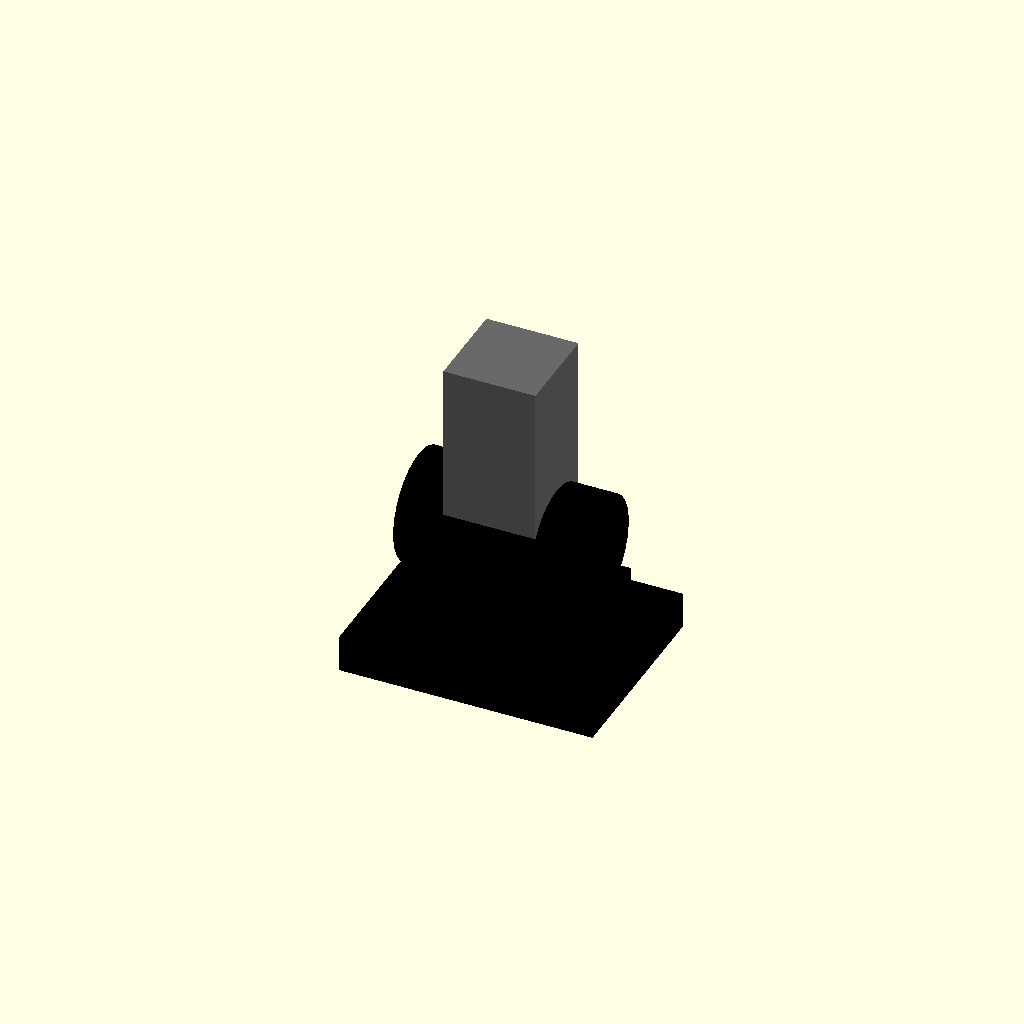
Cell 1 — every parameter at its default value.
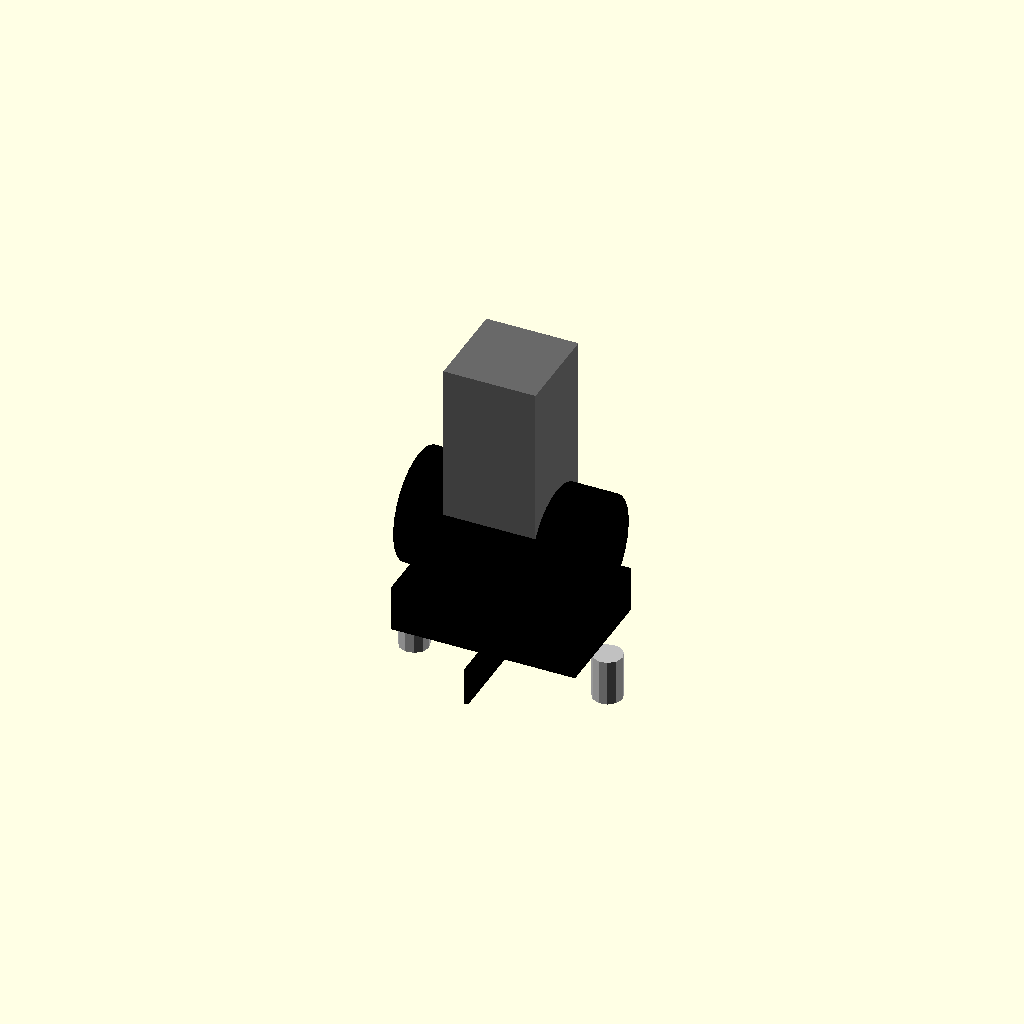
Cell 2: base_length = 1 (everything else at default).
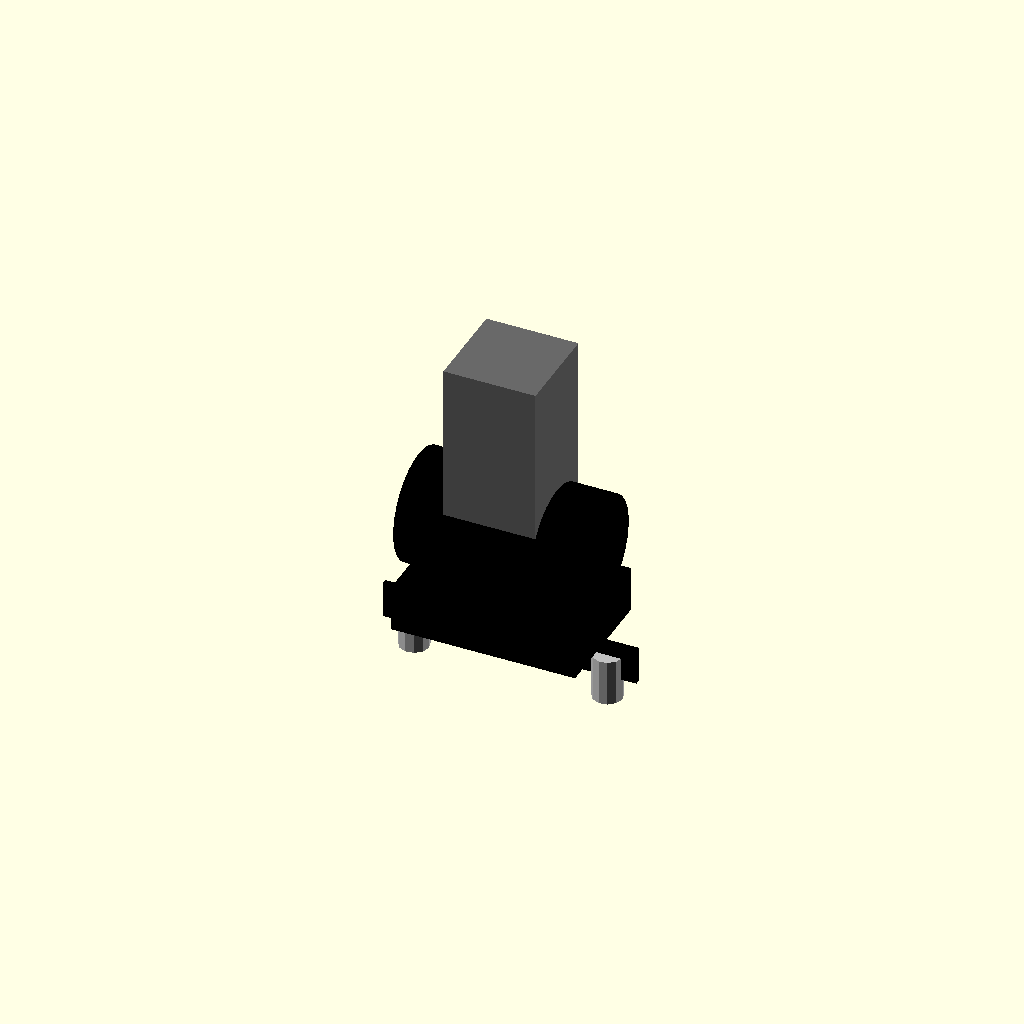
Cell 3 — base_width set to 1, the other parameters unchanged.
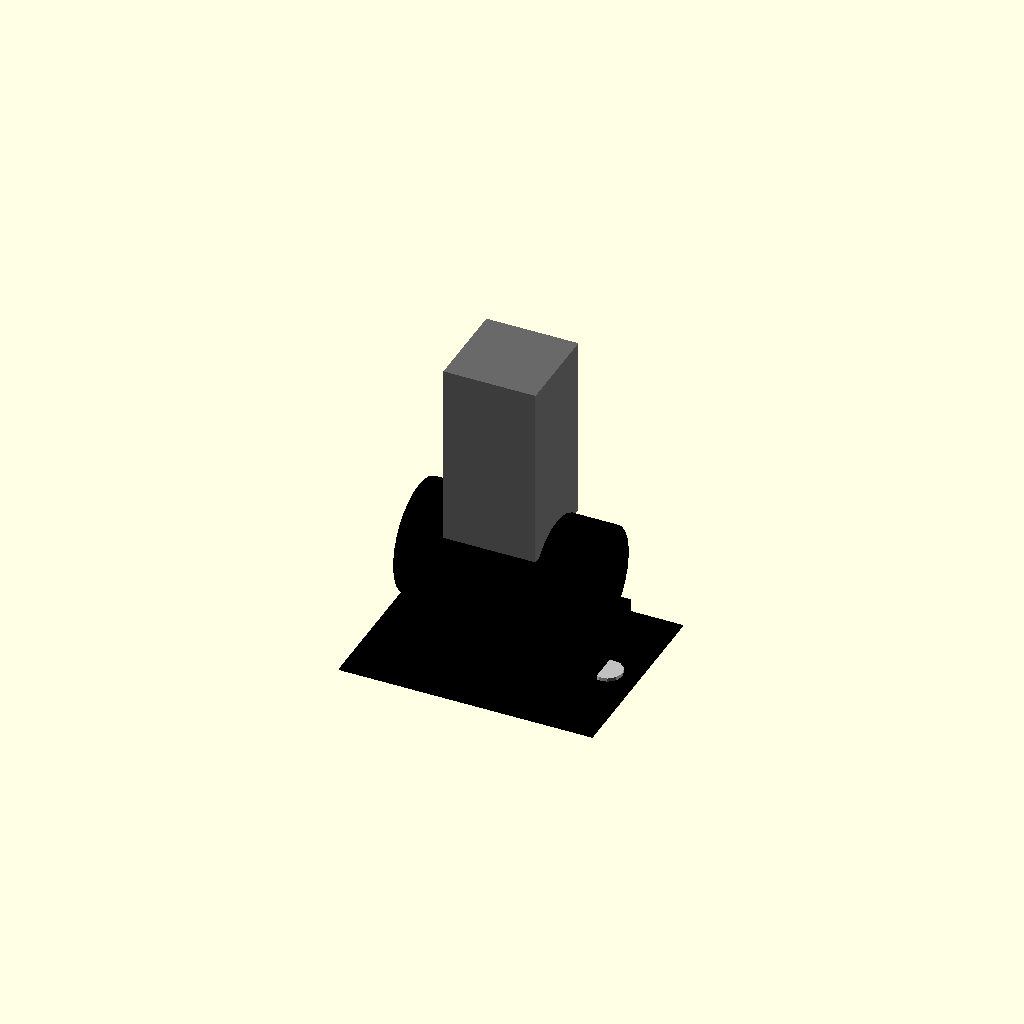
Cell 4 — base_thickness set to 0.5, the other parameters unchanged.
One fixed orthographic camera (rotation 55°, 0°, 25°; colour scheme Cornfield) for every cell.
Source of the model, results/nopscadlib/ablations/no_recovery/scad/pillow_block__KP08_18.scad:
// Parameters
shaft_diameter = 8.0; //[4.0:16.0:0.1]
bore_clearance = 0.2; //[0.0:0.6:0.05]
base_length = 55.0; //[30.0:110.0:1]
base_width = 42.0; //[21.0:84.0:1]
base_thickness = 8.0; //[4.0:16.0:0.5]
overall_height = 30.0; //[18.0:60.0:1]
mount_hole_diameter = 6.5; //[3.0:10.0:0.1]
mount_hole_center_spacing = 42.0; //[20.0:90.0:1]
mount_hole_edge_margin_length = 6.5; //[3.0:15.0:0.5]
mount_hole_edge_margin_width = 8.0; //[4.0:16.0:0.5]
fillet_radius = 2.0; //[0.0:6.0:0.5]
overlap = 1.0; //[0.5:2.0:0.1]
housing_length = 40.0; //[25.0:80.0:1]
housing_outer_diameter = 24.0; //[16.0:48.0:0.5]
pedestal_length = 40.0; //[25.0:80.0:1]
pedestal_width = 26.0; //[16.0:52.0:1]
pedestal_height = 10.0; //[6.0:20.0:0.5]
seat_diameter = 18.0; //[12.0:36.0:0.5]
seat_depth = 6.0; //[2.0:12.0:0.5]
trapezoid_base = 10.0; //[5.0:25.0:0.5]
trapezoid_top = 6.0; //[3.0:20.0:0.5]
trapezoid_height = 10.0; //[5.0:25.0:0.5]
trapezoid_thickness = 12.0; //[6.0:30.0:1]

// Right Trapezoid
module right_trapezoid() {
  color("Silver") {
    linear_extrude(height=trapezoid_thickness) {
      polygon(points=[
        [0, 0],
        [trapezoid_base, 0],
        [trapezoid_top, trapezoid_height],
        [0, trapezoid_height]
      ]);
    }
  }
}

// Sbr Bearing Block Assembly
module sbr_bearing_block_assembly() {
  color("DimGray") {
    // Placeholder for detailed geometry
    cube([20, 20, 20], center=true);
  }
}

// Kp Pillow Block Assembly
module kp_pillow_block_assembly() {
  color("Black") {
    // Base Plate
    translate([0, 0, base_thickness/2])
      cube([base_length, base_width, base_thickness], center=true);
    // Pedestal
    translate([0, 0, base_thickness + pedestal_height/2 - overlap])
      cube([pedestal_length, pedestal_width, pedestal_height], center=true);
    // Housing
    translate([0, 0, base_thickness + pedestal_height + housing_outer_diameter/2 - overlap])
      rotate([0, 90, 0])
      cylinder(r=housing_outer_diameter/2, h=housing_length, center=true);
  }
}

// Scs Bearing Block
module scs_bearing_block() {
  color("DimGray") {
    // Placeholder for detailed geometry
    cube([20, 20, 20], center=true);
  }
}

// Kp Pillow Block Hole Positions
module kp_pillow_block_hole_positions() {
  color("Silver") {
    // Left Mounting Hole
    translate([-mount_hole_center_spacing/2, 0, 0])
      cylinder(r=mount_hole_diameter/2, h=base_thickness + 2*overlap, center=true);
    // Right Mounting Hole
    translate([mount_hole_center_spacing/2, 0, 0])
      cylinder(r=mount_hole_diameter/2, h=base_thickness + 2*overlap, center=true);
  }
}

// Assembly
module assembly() {
  kp_pillow_block_assembly();
  kp_pillow_block_hole_positions();
  translate([0, pedestal_width/2 - overlap, base_thickness/2 + overlap])
    rotate([0, 90, 0])
    right_trapezoid();
  translate([0, 0, overall_height + 10])
    sbr_bearing_block_assembly();
  translate([0, 0, overall_height + 30])
    scs_bearing_block();
}

assembly();
Parameter table extracted from the source (name, type, default, range or options):
shaft_diameter: number, default 8, range 0.1 to 4, step 16
bore_clearance: number, default 0.2, range 0 to 0.05, step 0.6
base_length: number, default 55, range 1 to 30, step 110
base_width: number, default 42, range 1 to 21, step 84
base_thickness: number, default 8, range 0.5 to 4, step 16
overall_height: number, default 30, range 1 to 18, step 60
mount_hole_diameter: number, default 6.5, range 0.1 to 3, step 10
mount_hole_center_spacing: number, default 42, range 1 to 20, step 90
mount_hole_edge_margin_length: number, default 6.5, range 0.5 to 3, step 15
mount_hole_edge_margin_width: number, default 8, range 0.5 to 4, step 16
fillet_radius: number, default 2, range 0 to 0.5, step 6
overlap: number, default 1, range 0.1 to 0.5, step 2
housing_length: number, default 40, range 1 to 25, step 80
housing_outer_diameter: number, default 24, range 0.5 to 16, step 48
pedestal_length: number, default 40, range 1 to 25, step 80
pedestal_width: number, default 26, range 1 to 16, step 52
pedestal_height: number, default 10, range 0.5 to 6, step 20
seat_diameter: number, default 18, range 0.5 to 12, step 36
seat_depth: number, default 6, range 0.5 to 2, step 12
trapezoid_base: number, default 10, range 0.5 to 5, step 25
trapezoid_top: number, default 6, range 0.5 to 3, step 20
trapezoid_height: number, default 10, range 0.5 to 5, step 25
trapezoid_thickness: number, default 12, range 1 to 6, step 30
